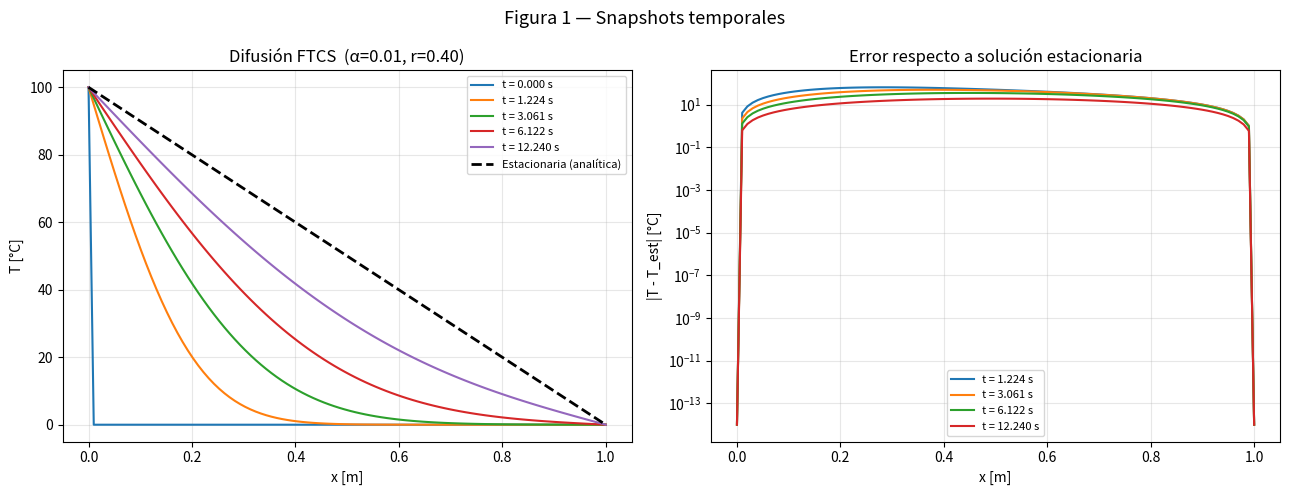
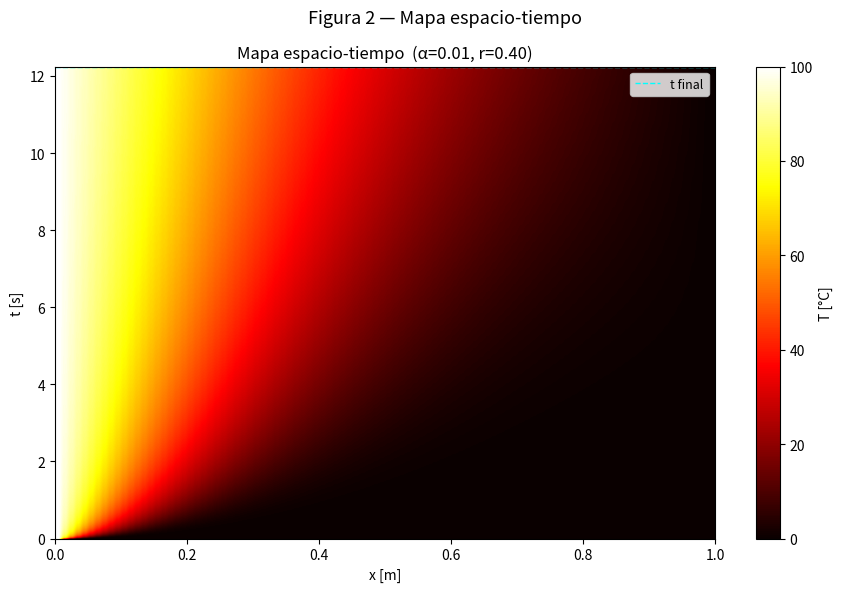
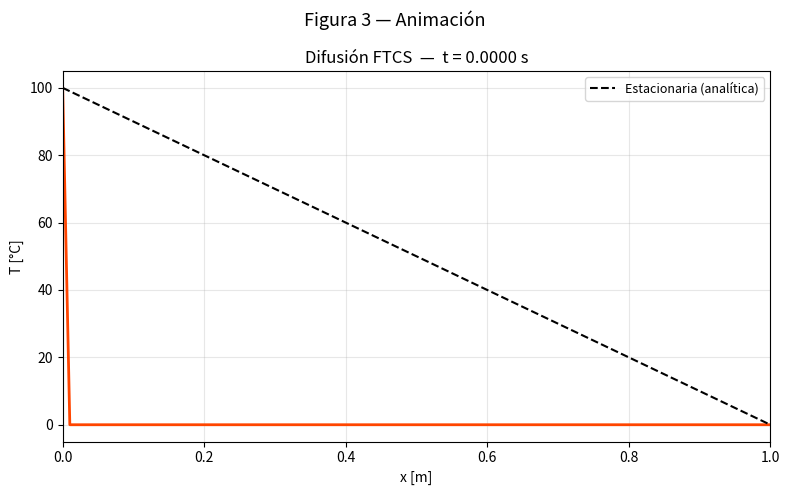

Write the Python code that produced these figures, in order.
"""
PLANTILLA 06b — Ecuación de calor — Tres estilos de visualización
==================================================================
Misma simulación FTCS que 06_calor_ftcs.py, pero con tres figuras:

  Figura 1 — Snapshots + error (visualización original de la plantilla)
  Figura 2 — Mapa espacio-tiempo con imshow
  Figura 3 — Animación con FuncAnimation

Solo usa: numpy, matplotlib
"""

import numpy as np
import matplotlib.pyplot as plt
from matplotlib.animation import FuncAnimation

# =============================================================================
# PARÁMETROS FÍSICOS
# =============================================================================
L     = 1.0    # [m]     longitud de la barra
alpha = 0.01   # [m²/s]  difusividad térmica
T_izq = 100.0  # [°C]    temperatura en x=0 (Dirichlet)
T_der =   0.0  # [°C]    temperatura en x=L (Dirichlet)
T_ini =   0.0  # [°C]    temperatura inicial uniforme

# =============================================================================
# GRILLA ESPACIAL Y TEMPORAL
# =============================================================================
Nx = 100
dx = L / (Nx - 1)
r_target = 0.4
dt       = r_target * dx**2 / alpha
Nt       = 3000

r = alpha * dt / dx**2
assert r <= 0.5, f"¡Inestable! r = {r:.4f} > 0.5"
print(f"r = {r:.4f}  (Von Neumann estable)")
print(f"dt = {dt:.6f} s,  tiempo total = {Nt*dt:.4f} s")

x = np.linspace(0, L, Nx)

# =============================================================================
# CONDICIÓN INICIAL
# =============================================================================
T = np.full(Nx, T_ini)
T[0]  = T_izq
T[-1] = T_der

# =============================================================================
# ALGORITMO CENTRAL — FTCS
# Guardamos TODA la evolución en T_matrix para el mapa y la animación.
# Los snapshots para la figura 1 se extraen de T_matrix al final.
# =============================================================================
T_matrix = np.zeros((Nt, Nx))   # T_matrix[n, i] = temperatura en paso n, nodo i
T_matrix[0] = T.copy()

for n in range(1, Nt):
    T_nuevo = T.copy()
    T_nuevo[1:-1] = T[1:-1] + r * (T[2:] - 2 * T[1:-1] + T[:-2])
    T_nuevo[0]  = T_izq
    T_nuevo[-1] = T_der
    T = T_nuevo
    T_matrix[n] = T.copy()

# =============================================================================
# SOLUCIÓN ESTACIONARIA ANALÍTICA
# =============================================================================
T_estacionaria = T_izq + (T_der - T_izq) * x / L

# =============================================================================
# FIGURA 1 — Snapshots + panel de error (visualización original)
# =============================================================================
pasos_snap = [0, Nt // 10, Nt // 4, Nt // 2, Nt - 1]

fig1, axes1 = plt.subplots(1, 2, figsize=(13, 5))

ax = axes1[0]
for paso in pasos_snap:
    t_snap = paso * dt
    ax.plot(x, T_matrix[paso], label=f't = {t_snap:.3f} s')
ax.plot(x, T_estacionaria, 'k--', linewidth=2, label='Estacionaria (analítica)')
ax.set_xlabel('x [m]')
ax.set_ylabel('T [°C]')
ax.set_title(f'Difusión FTCS  (α={alpha}, r={r:.2f})')
ax.legend(fontsize=8)
ax.grid(True, alpha=0.3)

ax2 = axes1[1]
for paso in pasos_snap:
    if paso == 0:
        continue
    t_snap = paso * dt
    error  = np.abs(T_matrix[paso] - T_estacionaria)
    ax2.semilogy(x, error + 1e-14, label=f't = {t_snap:.3f} s')
ax2.set_xlabel('x [m]')
ax2.set_ylabel('|T - T_est| [°C]')
ax2.set_title('Error respecto a solución estacionaria')
ax2.legend(fontsize=8)
ax2.grid(True, alpha=0.3)

fig1.suptitle('Figura 1 — Snapshots temporales', fontsize=13)
plt.tight_layout()

# =============================================================================
# FIGURA 2 — Mapa espacio-tiempo con imshow
# Eje X = posición a lo largo de la barra
# Eje Y = tiempo (de abajo = t=0 hacia arriba = t final)
# Color = temperatura
# =============================================================================
fig2, ax3 = plt.subplots(figsize=(9, 6))

im = ax3.imshow(
    T_matrix,
    origin='lower',          # t=0 abajo, t_final arriba
    aspect='auto',           # escala ejes independientemente
    extent=[0, L, 0, Nt*dt], # [x_min, x_max, t_min, t_max]
    cmap='hot'
)
plt.colorbar(im, ax=ax3, label='T [°C]')
ax3.set_xlabel('x [m]')
ax3.set_ylabel('t [s]')
ax3.set_title(f'Mapa espacio-tiempo  (α={alpha}, r={r:.2f})')
ax3.grid(False)

# Línea horizontal en el último snapshot para referencia
ax3.axhline(y=(Nt - 1) * dt, color='cyan', linewidth=1, linestyle='--',
            label='t final')
ax3.legend(fontsize=9)

fig2.suptitle('Figura 2 — Mapa espacio-tiempo', fontsize=13)
plt.tight_layout()

# =============================================================================
# FIGURA 3 — Animación con FuncAnimation
# Se recorren frames cada 'paso_anim' pasos para que no sea demasiado lenta.
# =============================================================================
paso_anim = Nt // 150        # ~150 frames en total
frames    = range(0, Nt, paso_anim)

fig3, ax4 = plt.subplots(figsize=(8, 5))
linea,     = ax4.plot(x, T_matrix[0], color='orangered', linewidth=2)
linea_est, = ax4.plot(x, T_estacionaria, 'k--', linewidth=1.5,
                      label='Estacionaria (analítica)')

ax4.set_xlim(0, L)
ax4.set_ylim(T_der - 5, T_izq + 5)
ax4.set_xlabel('x [m]')
ax4.set_ylabel('T [°C]')
ax4.legend(fontsize=9)
ax4.grid(True, alpha=0.3)
titulo = ax4.set_title('')

def actualizar(n):
    """Actualiza la curva y el título en cada frame."""
    linea.set_ydata(T_matrix[n])
    titulo.set_text(f'Difusión FTCS  —  t = {n*dt:.4f} s')
    return linea, titulo

ani = FuncAnimation(
    fig3,
    actualizar,
    frames=frames,
    interval=30,     # [ms] entre frames
    blit=True
)

fig3.suptitle('Figura 3 — Animación', fontsize=13)
plt.tight_layout()

# Mostrar las tres figuras
plt.show()
